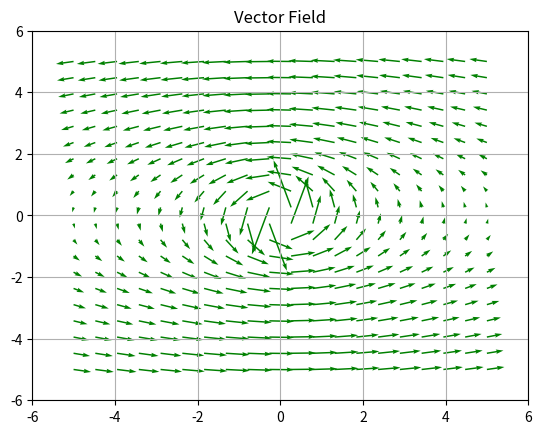

Reproduce this figure in Python.
# Import required modules
import numpy as np
import matplotlib.pyplot as plt

# Meshgrid
resolution = 20  # Increased resolution for a finer grid
x, y = np.meshgrid(np.linspace(-5, 5, resolution), np.linspace(-5, 5, resolution))

# Avoid division by zero by adding a small constant in the denominator
epsilon = 1e-6  # Small constant to avoid division by zero
magnitude = np.sqrt(x**2 + y**2) + epsilon

# Directional vectors normalized for better visualization
u = -y / magnitude
v = x / (magnitude**2)

# Plotting Vector Field with QUIVER
plt.quiver(x, y, u, v, color='g', scale=20, width=0.003)

# Setting the title
plt.title('Vector Field')

# Setting x, y boundary limits based on the linspace values
plt.xlim(-6, 6)
plt.ylim(-6, 6)

# Show plot with grid
plt.grid(True)
plt.show()
